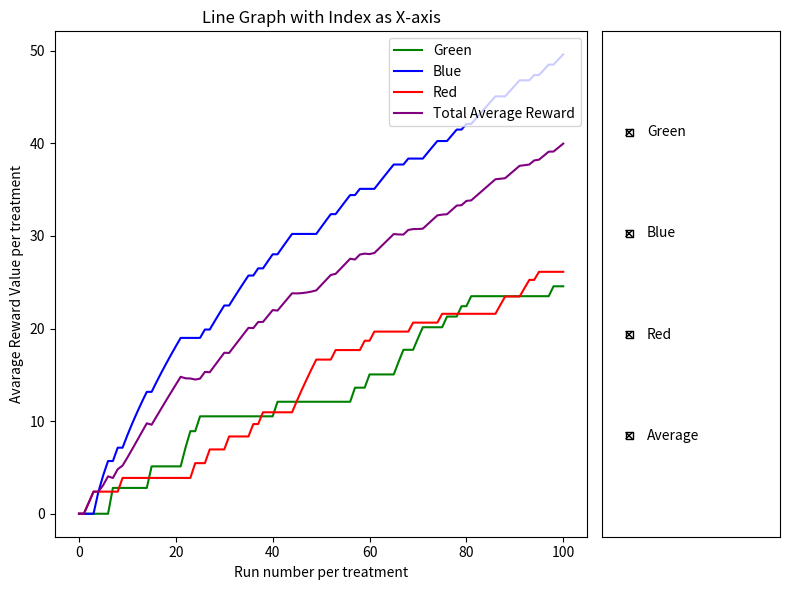

Generate this figure with matplotlib:
# [redacted]

# Implement a MAB that focuse Upper-Confidence-Bound Action Selection algorithm for medical trial situation

# TODO:
#   - Three different treatments with uncertain performance, defined as welfare of a patient after the treatment
#   - Help doctor to prescribe a treatment at one time
#   - Display how estimated value of each treatment evolves over time
#   - Display the average reward you have obtained evolves

# HINT:
#   - int loop number
#   - double QBlue, QGreen, QRed where Q is used for the old/new estimate value
#   - int NBlue, NGreen, NRed = 0, where N is used for the 
#   - double R, where R is reward for the greedy number
#   - double e = 0.01 where e is epsilon-greedy method
#   - set the alph to be x between 0 < 1 
#       - the alpha determains how far back should we focuse 
#   - loop from 1 to 100
#   - Find the greedy action, find the action to take
#   - Generate the random reward from the list and follow a distribution
#   - Update Q for the action

import random
import math
import numpy as np
import matplotlib.pyplot as plt
from matplotlib.widgets import CheckButtons

avereward_Green = [0]
avereward_Blue = [0]
avereward_Red = [0]
total_average_reward = [0]

def main():
    # set up of the compiler
    print("Multi-armed Bandit In-Class Project:\n"+
        "Objectives:\n" +
        "  1. Three different treatments with uncertain performance, defined as welfare of a patient after the treatment.\n" +
        "  2. Help doctor to prescribe a treatment at one time.\n" +
        "  3. Display how estimated value of each treatment evolves over time.\n" +
        "  4. Display the average reward you have obtained evolves.")

    # array for green treatment
    green = [4.77317728, 5.99791051, 5.76776377, 4.47913849, 6.21411927, 6.84915318, 8.44082357, 
             6.15266159, 6.97135381, 7.43452167]
    # array for blue treatment
    blue = [6.00449072, 3.34005839, 6.71096916, 4.11113061, 5.68416528, 3.88539945, 3.51181469, 
            3.67426432, 4.98069804, 4.41366311]
    # array for red treatment
    red = [6.36086896, 5.65584783, 7.62912922, 13.29826146, 5.99876216, 8.14484021, 9.74488991, 
           6.616229, 14.26793535, 0.98932393]

    # set the estimates to 0
    QBlue, QGreen, QRed = 0.0, 0.0, 0.0

    # set the size as the size for the color
    NBlue, NGreen, NRed = 0, 0, 0
    # e = 0.01  # epsilon default value

    # randomly selected epsilon default value
    e = random.uniform(0, 1)
    c = 2

    print(f"\nEpsilon: {e:.3f}\n")
    
    print(f"      ___ G _____ B _____ R ___")
    
    # begin the loop for the algorithm
    for loop_num in range(1, 101):
        val = -1
        reward = -1
        #e = random.uniform(0, 1)

        # print(f"\nEpsilon: {e:.3f}\n")
        # choose a random color (explore)
        if random.random() < e:
            val = random.choice([1, 2, 3])
            if val == 1: #green 
                reward = np.random.choice(green)
                NGreen += 1
            elif val == 2: #blue
                reward = np.random.choice(blue)
                NBlue += 1
            else: #red
                reward = np.random.choice(red)
                NRed += 1
        # exploit (pull current-best action)
        else:
            highest = max(QGreen, QBlue, QRed)
            if highest == QGreen:
                val = 1
                reward = np.random.choice(green)
                NGreen += 1
            elif highest == QBlue:
                val = 2
                reward = np.random.choice(blue)
                NBlue += 1
            else:
                val = 3
                reward = np.random.choice(red)
                NRed += 1

        # perform the equation for green
        if val == 1:
            QGreen = QGreen + c * (math.sqrt(math.log(loop_num)/NGreen))
            # avereward_Green.append(QGreen)
        # perform the equation for blue
        elif val == 2:
            QBlue = QBlue + c * (math.sqrt(math.log(loop_num)/NBlue))
            # avereward_Blue.append(QBlue)
        # perform the equation for red
        else:
            QRed = QRed + c * (math.sqrt(math.log(loop_num)/NRed))
            # avereward_Red.append(QRed)
        
        # Calculate total average reward at each step
        total_avg_reward = (NGreen * QGreen + NBlue * QBlue + NRed * QRed) / (NGreen + NBlue + NRed)
        total_average_reward.append(total_avg_reward)
        # set those values as placeholders to use in the graph
        avereward_Green.append(QGreen)
        avereward_Blue.append(QBlue)
        avereward_Red.append(QRed)

        print(f"Run {loop_num + 1}:   {QGreen:.2f}     {QBlue:.2f}     {QRed:.2f}       "
              f"Total average reward {total_avg_reward:.2f} ")        #Epsilon: {e:.2f}")

    print("\nBest treatment after all runs:", end=" ")
    if QGreen > QBlue and QGreen > QRed:
        print('"Green"')
        best_color = "Green"
    elif QBlue > QGreen and QBlue > QRed:
        print('"Blue"')
        best_color = "Blue"
    else:
        print('"Red"')
        best_color = "Red"

    # Print the best average treatment after all runs
    best_average_treatment = max(QGreen, QBlue, QRed)
    print(f'Best average treatment after all runs: {best_average_treatment:.1f} ({best_color})')

    
    fig = plt.figure(figsize=(8, 6))
    gs = fig.add_gridspec(2, 2, width_ratios=[3, 1])

    # Plotting the graph for all three colors
    ax1 = fig.add_subplot(gs[:, 0])

    green_line, = ax1.plot(avereward_Green, label='Green', color='green')
    blue_line, = ax1.plot(avereward_Blue, label='Blue', color='blue')
    red_line, = ax1.plot(avereward_Red, label='Red', color='red')
    total_avg_reward_line, = ax1.plot(total_average_reward, label='Total Average Reward', color='purple')

    # Adding labels and title
    ax1.set_xlabel('Run number per treatment')
    ax1.set_ylabel('Avarage Reward Value per treatment')
    ax1.set_title('Line Graph with Index as X-axis')

    ax1.legend(loc='upper right')

    # Create CheckButtons
    ax2 = fig.add_subplot(gs[:, 1])
    labels = ('Green', 'Blue', 'Red', 'Average')
    visibility = [green_line.get_visible(), blue_line.get_visible(), red_line.get_visible(), total_avg_reward_line.get_visible()]
    check_buttons = CheckButtons(ax2, labels, visibility)

    # function to label for the colors
    def func(label):
        if label == 'Green':
            green_line.set_visible(not green_line.get_visible())
        elif label == 'Blue':
            blue_line.set_visible(not blue_line.get_visible())
        elif label == 'Red':
            red_line.set_visible(not red_line.get_visible())
        elif label == 'Average':
            total_avg_reward_line.set_visible(not total_avg_reward_line.get_visible())

        # Redraw the plot to reflect the changes in visibility
        plt.draw()

    check_buttons.on_clicked(func)
    plt.tight_layout()

    # Display the plot
    plt.show()
    print('\nEnd of Multi-armed bandit simulation')

if __name__ == "__main__":
    main()
